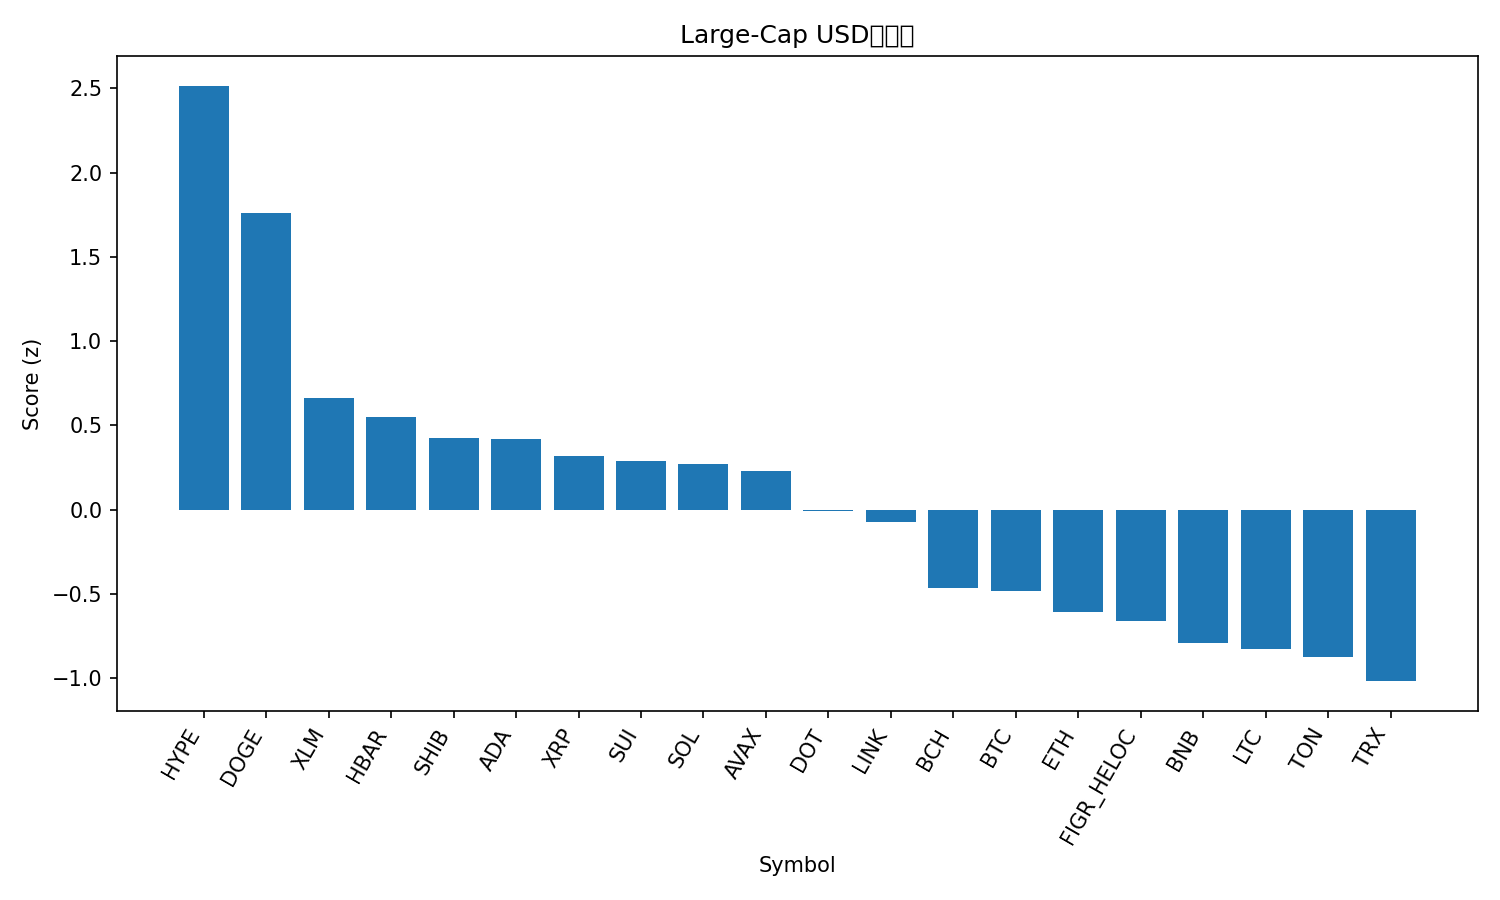

The table this chart was drawn from, first rows:
rank, name, symbol, price, pct_1h, pct_24h, pct_7d, pct_1h_vs_btc, pct_24h_vs_btc, pct_7d_vs_btc, market_cap_rank, market_cap, volume_usd, score
1, Hyperliquid, HYPE, 50.91, 0.8174, 7.698, 18.61, 0.9426, 6.787, 15.1, 16, 13767048332, 632581631, 2.516
2, Dogecoin, DOGE, 0.2437, 0.442, 6.835, 18.13, 0.5672, 5.925, 14.62, 9, 36735242760, 3549538331, 1.76
3, Stellar, XLM, 0.3786, 0.1732, 4.8, 7.875, 0.2984, 3.89, 4.365, 20, 12008633278, 326538190, 0.6611
4, Hedera, HBAR, 0.227, 0.2569, 3.321, 6.722, 0.3821, 2.411, 3.212, 25, 9618662344, 191659125, 0.549
5, Shiba Inu, SHIB, 1.291e-05, 0.123, 3.552, 8.647, 0.2481, 2.641, 5.137, 31, 7607955721, 251760974, 0.426
6, Cardano, ADA, 0.8678, 0.05193, 3.95, 10.16, 0.1771, 3.039, 6.646, 10, 31654916734, 1706994737, 0.4207
7, XRP, XRP, 2.98, 0.07968, 3.261, 8.407, 0.2049, 2.35, 4.897, 3, 177441927603, 5603124827, 0.3183
8, Sui, SUI, 3.49, 0.07609, 2.616, 10.7, 0.2013, 1.705, 7.185, 18, 12460320558, 918162422, 0.2871
9, Solana, SOL, 215, -0.01008, 3.571, 9.744, 0.1151, 2.66, 6.234, 6, 116513898478, 10218331293, 0.2713
10, Avalanche, AVAX, 25.44, -0.002682, 3.037, 11.15, 0.1225, 2.126, 7.637, 23, 10742590273, 645357517, 0.2312
11, Polkadot, DOT, 4.05, 0.02302, 1.145, 10.81, 0.1482, 0.2343, 7.297, 34, 6171801804, 345428561, -0.008429
12, Chainlink, LINK, 23.12, -0.004432, 2.744, 3.52, 0.1208, 1.833, 0.01031, 13, 15666443572, 927786191, -0.0762
13, Bitcoin Cash, BCH, 588.7, 0.0909, -2.515, 9.463, 0.2161, -3.425, 5.953, 21, 11730929689, 426925332, -0.4639
14, Bitcoin, BTC, 112290, -0.1252, 0.9109, 3.51, 0.0, 0.0, 0.0, 1, 2236667162819, 37499885088, -0.4842
15, Ethereum, ETH, 4319, -0.06955, 0.1006, 0.7816, 0.05564, -0.8104, -2.729, 2, 521325295773, 27094636683, -0.6053
16, Figure Heloc, FIGR_HELOC, 0.9958, 0.0, -0.4319, -0.4221, 0.1252, -1.343, -3.932, 19, 12252877583, 10354758, -0.6604
17, BNB, BNB, 879, -0.2423, 0.2934, 4.297, -0.1171, -0.6175, 0.7874, 5, 122307846675, 1247345817, -0.7932
18, Litecoin, LTC, 112.6, -0.09907, -1.818, 5.185, 0.02613, -2.728, 1.675, 27, 8578718272, 617135733, -0.8274
19, Toncoin, TON, 3.1, -0.1843, 0.07949, 0.1545, -0.05908, -0.8314, -3.356, 30, 7959807604, 131452877, -0.8733
20, TRON, TRX, 0.3312, -0.2477, 0.1655, -1.378, -0.1225, -0.7454, -4.888, 11, 31347179036, 774432974, -1.018
21, Cronos, CRO, 0.252, -0.2682, -3.597, -4.245, -0.143, -4.508, -7.755, 28, 8473435418, 90388240, -1.689
